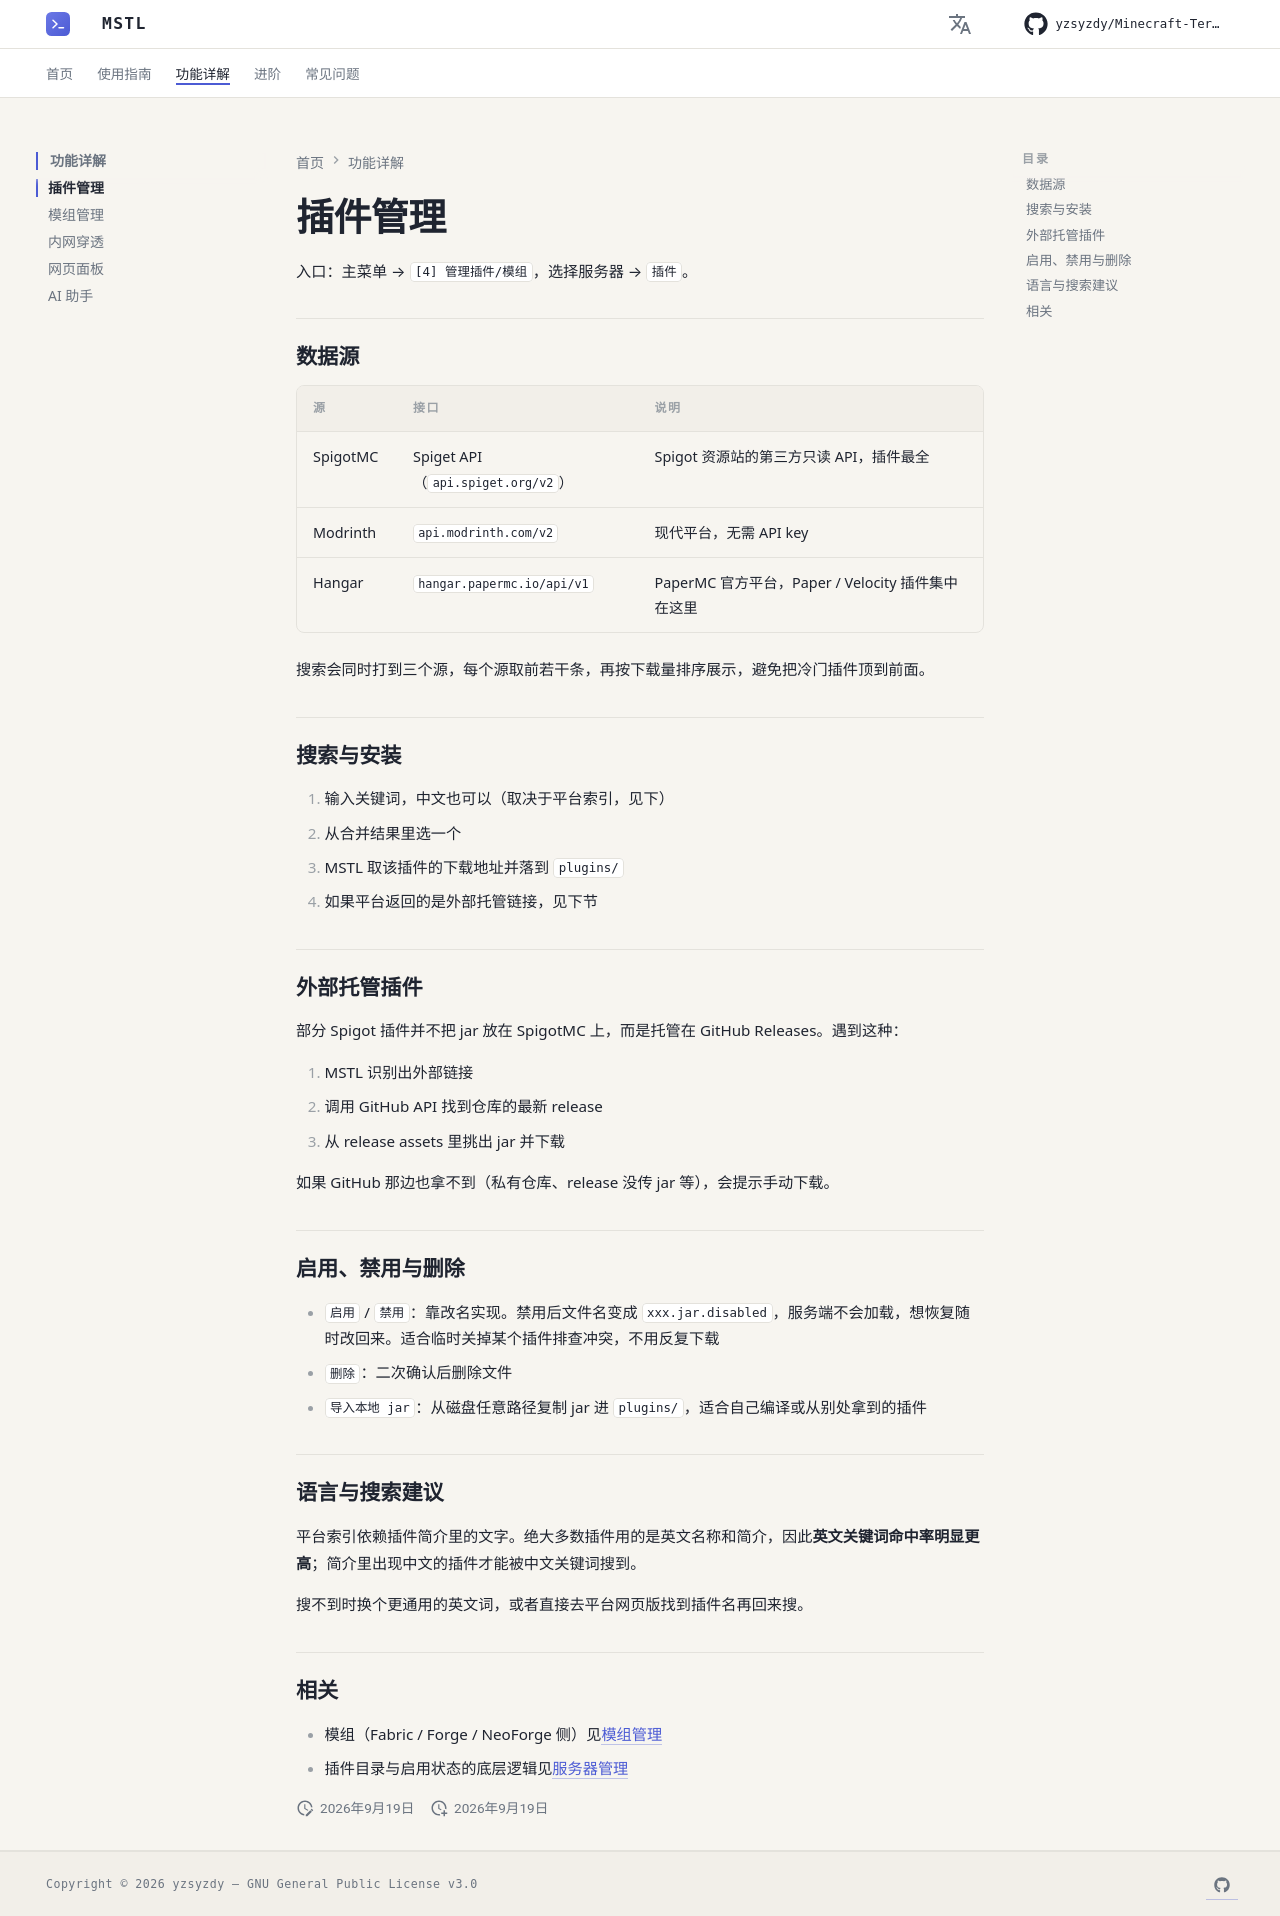

repository: yzsyzdy/Minecraft-Terminal-Server-Launcher · page: features/plugin-management/index.html · generator: mkdocs

# 插件管理

入口：主菜单 → `[4] 管理插件/模组`，选择服务器 → `插件`。

## 数据源

| 源 | 接口 | 说明 |
|---|---|---|
| SpigotMC | Spiget API（`api.spiget.org/v2`） | Spigot 资源站的第三方只读 API，插件最全 |
| Modrinth | `api.modrinth.com/v2` | 现代平台，无需 API key |
| Hangar | `hangar.papermc.io/api/v1` | PaperMC 官方平台，Paper / Velocity 插件集中在这里 |

搜索会同时打到三个源，每个源取前若干条，再按下载量排序展示，避免把冷门插件顶到前面。

## 搜索与安装

1. 输入关键词，中文也可以（取决于平台索引，见下）
2. 从合并结果里选一个
3. MSTL 取该插件的下载地址并落到 `plugins/`
4. 如果平台返回的是外部托管链接，见下节

## 外部托管插件

部分 Spigot 插件并不把 jar 放在 SpigotMC 上，而是托管在 GitHub Releases。遇到这种：

1. MSTL 识别出外部链接
2. 调用 GitHub API 找到仓库的最新 release
3. 从 release assets 里挑出 jar 并下载

如果 GitHub 那边也拿不到（私有仓库、release 没传 jar 等），会提示手动下载。

## 启用、禁用与删除

- `启用` / `禁用`：靠改名实现。禁用后文件名变成 `xxx.jar.disabled`，服务端不会加载，想恢复随时改回来。适合临时关掉某个插件排查冲突，不用反复下载
- `删除`：二次确认后删除文件
- `导入本地 jar`：从磁盘任意路径复制 jar 进 `plugins/`，适合自己编译或从别处拿到的插件

## 语言与搜索建议

平台索引依赖插件简介里的文字。绝大多数插件用的是英文名称和简介，因此**英文关键词命中率明显更高**；简介里出现中文的插件才能被中文关键词搜到。

搜不到时换个更通用的英文词，或者直接去平台网页版找到插件名再回来搜。

## 相关

- 模组（Fabric / Forge / NeoForge 侧）见[模组管理](mod-management.md)
- 插件目录与启用状态的底层逻辑见[服务器管理](../guide/server-management.md)
